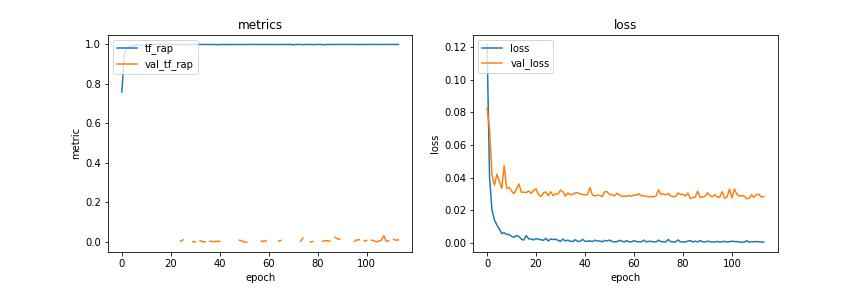

The table this chart was drawn from, first rows:
loss, tf_rap, accuracy, binary_crossentropy, val_loss, val_tf_rap, val_accuracy, val_binary_crossentropy
0.1218, 0.7592, 0.8421, 0.4348, 0.08285, , 0.8974, 0.3916
0.04066, 0.949, 0.9591, 0.1693, 0.06966, , 0.9095, 0.3205
0.0203, 0.9825, 0.9812, 0.08988, 0.04192, 0.003251, 0.9557, 0.3153
0.0139, 0.9896, 0.9878, 0.0632, 0.03537, , 0.9593, 0.2645
0.01091, 0.9918, 0.9907, 0.05192, 0.04209, , 0.949, 0.3229
0.008481, 0.9948, 0.993, 0.04243, 0.03758, , 0.9557, 0.1945
0.005626, 0.9985, 0.9958, 0.03038, 0.03346, , 0.9636, 0.2397
0.006138, 0.996, 0.9952, 0.03288, 0.0474, , 0.9441, 0.2824
0.005119, 0.9976, 0.9966, 0.02905, 0.03336, , 0.9636, 0.256
0.005082, 0.9965, 0.9961, 0.02848, 0.03396, , 0.963, 0.2561
0.003903, 0.9984, 0.9974, 0.02437, 0.03177, , 0.9654, 0.2404
0.003321, 0.9994, 0.9981, 0.0226, 0.03009, 0.009717, 0.9684, 0.209
0.004413, 0.9967, 0.9969, 0.02632, 0.0331, , 0.9672, 0.3272
0.003837, 0.998, 0.9973, 0.02427, 0.03615, 0.01939, 0.9617, 0.3241
0.002183, 0.9997, 0.9991, 0.01793, 0.03104, , 0.966, 0.2613
0.001634, 0.9999, 0.9995, 0.01545, 0.03103, , 0.969, 0.3186
0.004409, 0.9974, 0.9966, 0.02633, 0.0308, 0.0026, 0.9666, 0.3059
0.002339, 0.9996, 0.9987, 0.01839, 0.03182, , 0.9642, 0.186
0.002316, 0.9986, 0.9988, 0.01902, 0.03026, , 0.9684, 0.2154
0.001724, 0.9998, 0.9993, 0.01587, 0.03202, , 0.9672, 0.2512
0.002486, 0.999, 0.9985, 0.01888, 0.03311, , 0.966, 0.2408
0.002195, 0.9995, 0.9988, 0.01795, 0.02956, , 0.9696, 0.2675
0.001777, 0.9999, 0.9993, 0.01594, 0.0284, , 0.9702, 0.222
0.001489, 0.9996, 0.9993, 0.01478, 0.03059, , 0.9654, 0.2259
0.002622, 0.9983, 0.9983, 0.01874, 0.03123, 0.00388, 0.9666, 0.2655
0.001058, 0.9999, 0.9998, 0.01281, 0.0289, 0.01141, 0.9702, 0.3177
0.002349, 0.9985, 0.9986, 0.01853, 0.03138, , 0.9666, 0.2964
0.001924, 0.9993, 0.9991, 0.01627, 0.02885, , 0.9696, 0.2316
0.002181, 0.9988, 0.9986, 0.01735, 0.03004, , 0.9678, 0.2392
0.001451, 0.9992, 0.9994, 0.01471, 0.02993, 0.001909, 0.969, 0.3039
0.0008169, 0.9998, 0.9999, 0.01148, 0.03227, 0.001447, 0.9636, 0.2727
0.002232, 0.9996, 0.9984, 0.01701, 0.03124, , 0.9654, 0.3101
0.001069, 0.9999, 0.9997, 0.01234, 0.02865, 0.006997, 0.9709, 0.2053
0.001581, 0.9998, 0.9991, 0.01433, 0.03058, 0.0009236, 0.9678, 0.271
0.0008963, 0.9999, 0.9998, 0.01181, 0.02948, 0.001144, 0.969, 0.2443
0.0007488, 0.9999, 0.9999, 0.01092, 0.0297, , 0.9678, 0.2657
0.001841, 0.9994, 0.9989, 0.01541, 0.03062, 0.003747, 0.9678, 0.314
0.0009034, 0.9995, 0.9998, 0.01212, 0.03069, 0.001956, 0.9672, 0.2833
0.0007644, 0.9999, 0.9999, 0.01086, 0.02998, 0.002323, 0.969, 0.2319
0.002076, 0.9986, 0.9986, 0.01622, 0.02964, 0.004161, 0.9684, 0.2366
0.0009385, 0.9995, 0.9997, 0.01152, 0.02935, 0.00241, 0.9696, 0.3019
0.0008392, 0.9999, 0.9998, 0.01114, 0.02962, , 0.9702, 0.3153
0.001136, 0.9995, 0.9996, 0.0126, 0.03395, , 0.9605, 0.2771
0.0007075, 0.9999, 0.9999, 0.01071, 0.02935, , 0.9702, 0.3457
0.001519, 0.9989, 0.9991, 0.01424, 0.02873, , 0.9721, 0.2451
0.001103, 0.9997, 0.9995, 0.012, 0.02925, , 0.9702, 0.2921
0.001078, 0.9998, 0.9996, 0.01199, 0.02908, 0.004962, 0.9702, 0.3336
0.0005933, 0.9999, 0.9999, 0.009766, 0.02829, , 0.9696, 0.1937
0.001438, 0.999, 0.9992, 0.0139, 0.03137, 0.009004, 0.9672, 0.2808
0.001089, 0.9999, 0.9996, 0.01222, 0.03134, 0.006197, 0.9648, 0.3408
0.001623, 0.9996, 0.9991, 0.01479, 0.02953, -0.0003549, 0.9684, 0.231
0.0007791, 0.9996, 0.9997, 0.0104, 0.02959, -0.0006111, 0.9696, 0.2985
0.000539, 0.9999, 0.9999, 0.009257, 0.02877, , 0.9696, 0.2506
0.0005515, 0.9999, 1, 0.009437, 0.03039, , 0.9672, 0.2976
0.001469, 0.9999, 0.9991, 0.01353, 0.0295, , 0.969, 0.2894
0.0009724, 0.9999, 0.9995, 0.0113, 0.02836, , 0.9715, 0.2822
0.0005173, 0.9999, 1, 0.008965, 0.02865, , 0.9709, 0.3592
0.001232, 0.9994, 0.9993, 0.01314, 0.02852, 0.005441, 0.9702, 0.2523
0.0005568, 0.9999, 0.9999, 0.00938, 0.02903, 0.002455, 0.9709, 0.2983
0.0005206, 1, 0.9999, 0.008932, 0.02839, 0.00708, 0.9696, 0.2066
... 54 more rows
